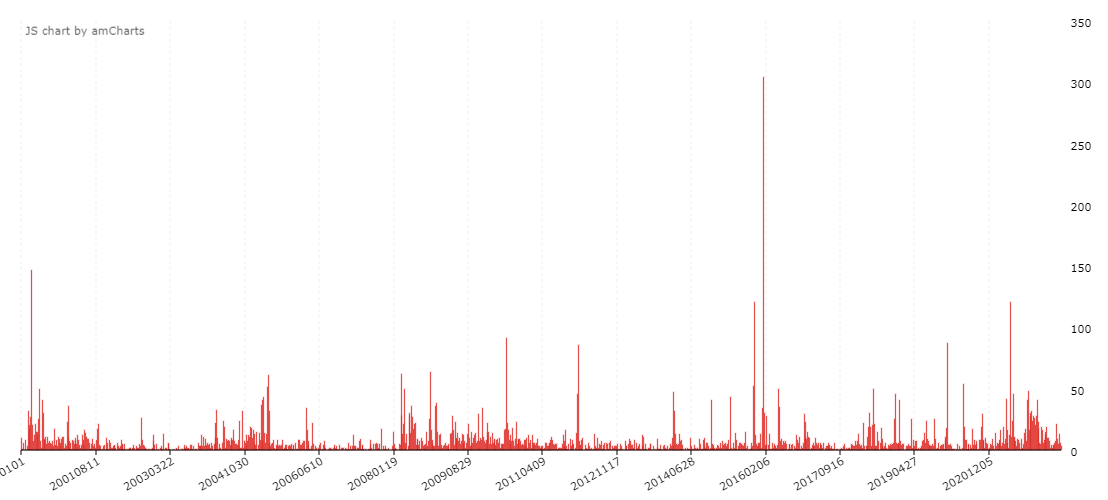

The data file committed next to this chart (first rows):
date, (중국 AND  대만 AND  양안)
20000101, 10
20000108, 1
20000115, 6
20000122, 0
20000129, 8
20000205, 0
20000212, 3
20000219, 32
20000226, 17
20000304, 20
20000311, 27
20000318, 147
20000325, 20
20000401, 7
20000408, 12
20000415, 21
20000422, 15
20000429, 12
20000506, 15
20000513, 25
20000520, 50
20000527, 7
20000603, 2
20000610, 41
20000617, 30
20000624, 8
20000701, 9
20000708, 11
20000715, 5
20000722, 11
20000729, 6
20000805, 7
20000812, 6
20000819, 5
20000826, 1
20000902, 7
20000909, 3
20000916, 17
20000923, 4
20000930, 8
20001007, 3
20001014, 11
20001021, 9
20001028, 6
20001104, 3
20001111, 9
20001118, 11
20001125, 11
20001202, 2
20001209, 5
20001216, 3
20001223, 23
20001230, 36
20010106, 10
20010113, 7
20010120, 6
20010127, 1
20010203, 8
20010210, 7
20010217, 5
... 1,114 more rows
